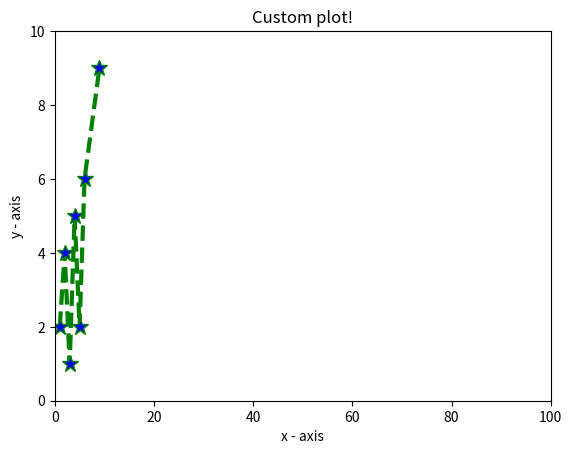

Recreate this plot in Python.
import matplotlib.pyplot as plt 
 
# x axis values 
x = [1,2,3,4,5,6,9] 
# corresponding y axis values 
y = [2,4,1,5,2,6,9] 
 
# plotting the points 
plt.plot(x, y, color='green', linestyle='dashed', linewidth = 3, 
         marker='*', markerfacecolor='blue', markersize=12) 
 
# setting x and y axis range 
plt.ylim(0,10) 
plt.xlim(0,100) 
 
# naming the x axis 
plt.xlabel('x - axis') 
# naming the y axis 
plt.ylabel('y - axis') 
 
# giving a title to my graph 
plt.title('Custom plot!') 
 
# function to show the plot 
plt.show() 